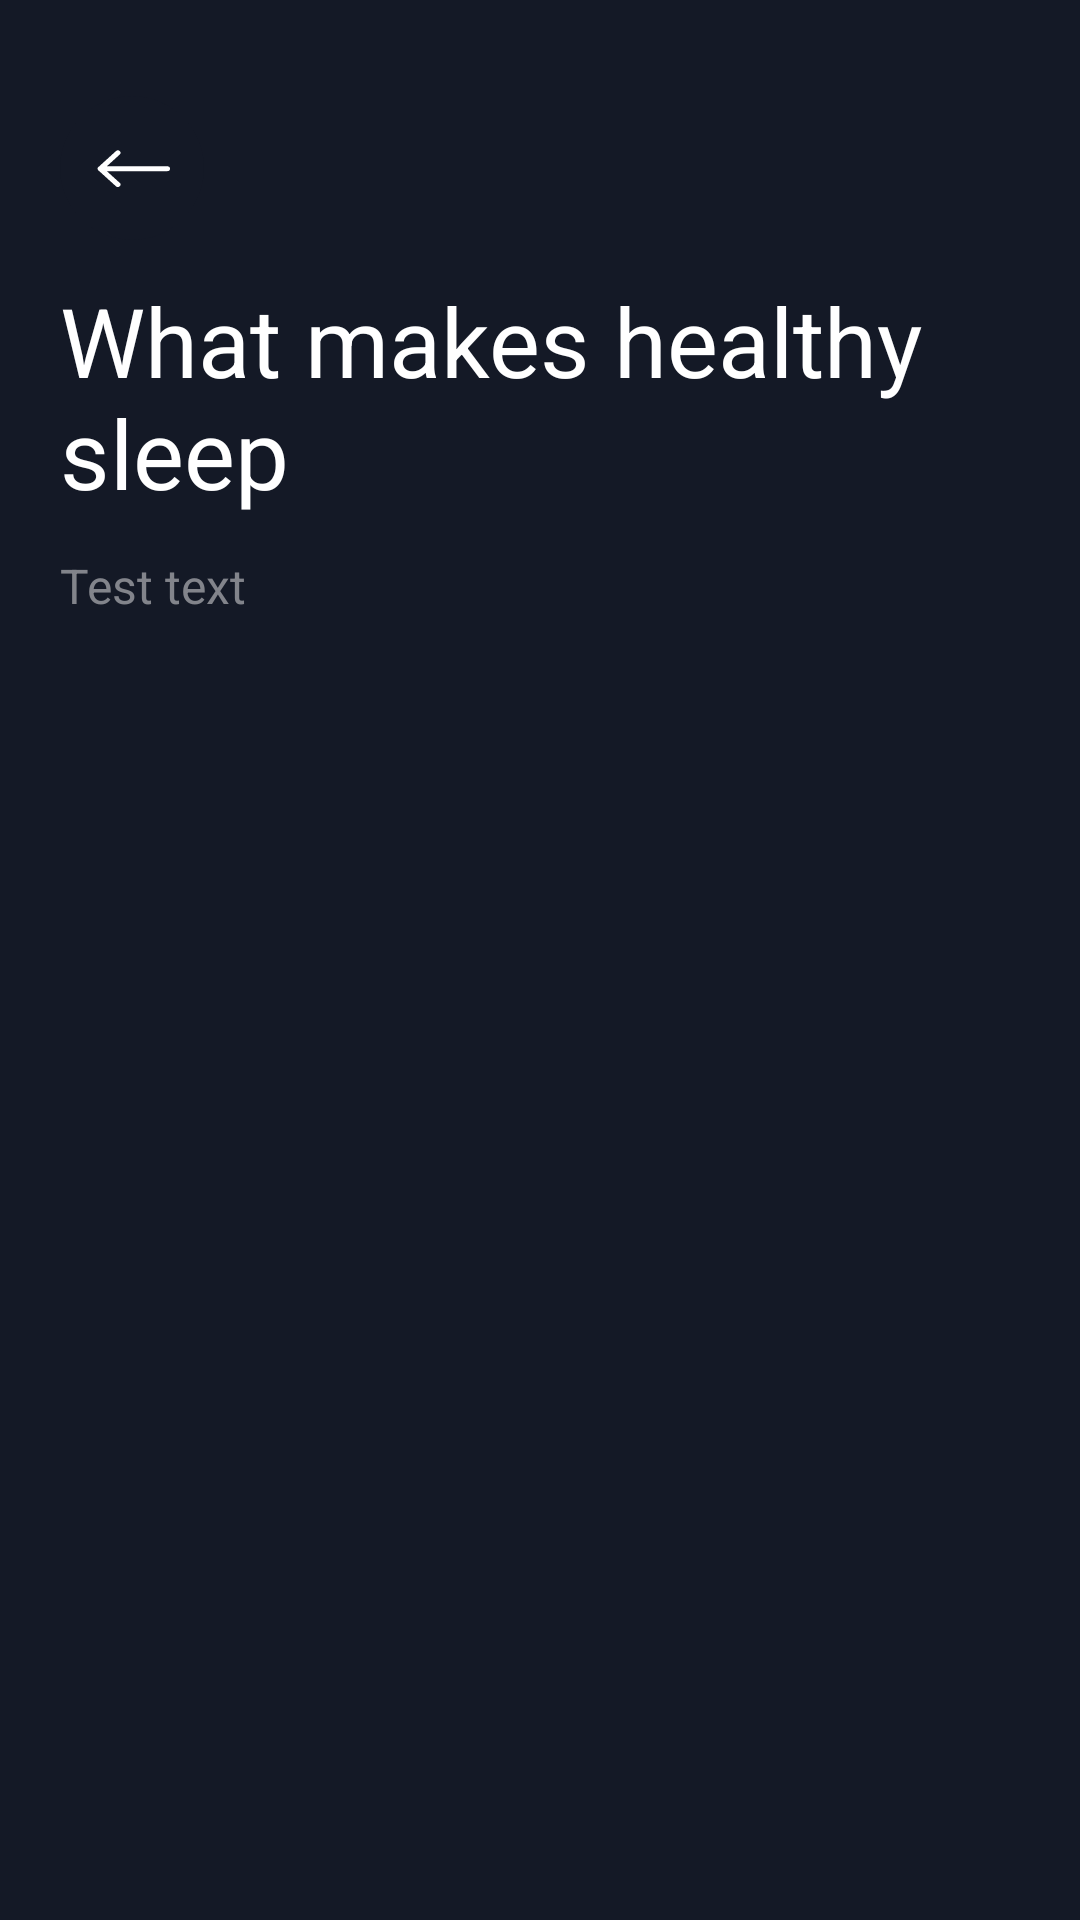

Here is an Android app screen rendered from its layout file. Give the layout XML and the strings, colors and styles it references.
<!-- AndroidManifest.xml: application theme Theme.Sleep -->
<!-- res/layout/fragment_tip.xml -->
<?xml version="1.0" encoding="utf-8"?>
<ScrollView xmlns:android="http://schemas.android.com/apk/res/android"
    xmlns:app="http://schemas.android.com/apk/res-auto"
    android:layout_width="match_parent"
    xmlns:tools="http://schemas.android.com/tools"
    tools:context="ui.TipFragment"
    android:layout_height="match_parent">

    <androidx.constraintlayout.widget.ConstraintLayout
        android:layout_width="match_parent"
        android:layout_height="match_parent">

        <ImageButton
            android:id="@+id/buttonBack"
            android:layout_width="48dp"
            android:layout_height="48dp"
            android:layout_marginStart="20dp"
            android:layout_marginTop="32dp"
            android:layout_marginEnd="8dp"
            android:background="@drawable/rounded_button_gray_arrow_back"
            android:scaleX="-1"
            app:layout_constraintStart_toStartOf="parent"
            app:layout_constraintTop_toTopOf="parent" />

        <TextView
            android:id="@+id/tipNameText"
            style="@style/TitleTextStyle"
            android:layout_width="match_parent"
            android:layout_height="wrap_content"
            android:layout_marginTop="12dp"
            android:gravity="start"
            android:paddingStart="20dp"
            android:paddingEnd="20dp"
            android:text="What makes healthy sleep"
            app:layout_constraintEnd_toEndOf="parent"
            app:layout_constraintStart_toStartOf="parent"
            app:layout_constraintTop_toBottomOf="@id/buttonBack" />

        <TextView
            android:id="@+id/tipContentText"
            style="@style/SecondaryTextStyle"
            android:layout_width="match_parent"
            android:layout_height="match_parent"
            android:layout_marginTop="12dp"
            android:gravity="start"
            android:paddingStart="20dp"
            android:paddingEnd="20dp"
            android:text="Test text"
            app:layout_constraintBottom_toBottomOf="parent"
            app:layout_constraintEnd_toEndOf="parent"
            app:layout_constraintStart_toStartOf="parent"
            app:layout_constraintTop_toBottomOf="@id/tipNameText" />

    </androidx.constraintlayout.widget.ConstraintLayout>

</ScrollView>
<!-- resources referenced by this layout -->
<resources>
  <!-- drawable rounded_button_gray_arrow_back (drawable) -->
  <ripple xmlns:android="http://schemas.android.com/apk/res/android"
      android:color="@color/yankees_blue">
      <item android:id="@android:id/mask">
          <shape android:shape="oval">
  
              <solid android:color="@color/yankees_blue" />
          </shape>
      </item>
  
      <item android:id="@android:id/background">
          <layer-list>
              <item
                  android:width="48dp"
                  android:height="48dp">
                  <shape android:shape="oval">
                      <solid android:color="@color/eerie_black" />
                  </shape>
              </item>
  
              <item
                  android:width="25dp"
                  android:height="13dp"
                  android:bottom="0dp"
                  android:drawable="@drawable/arrow"
                  android:end="0dp"
                  android:gravity="center"
                  android:start="0dp"
                  android:top="0dp" />
          </layer-list>
      </item>
  </ripple>
  <style name="SecondaryTextStyle">
          <item name="android:textColor">@color/old_silver</item>
          <item name="android:textSize">16sp</item>
          <item name="fontFamily">@font/poppins_medium</item>
      </style>
  <style name="TitleTextStyle">
          <item name="android:textColor">@color/white</item>
          <item name="android:textSize">32sp</item>
          <item name="android:gravity">center_horizontal</item>
          <item name="fontFamily">@font/poppins_medium</item>
      </style>
  <style name="Theme.Sleep" parent="Theme.MaterialComponents.Light.NoActionBar">
          
          <item name="colorPrimary">@color/eerie_black</item>
          <item name="colorPrimaryVariant">@color/yankees_blue</item>
          <item name="colorOnPrimary">@color/old_silver</item>
  
  
  
          <item name="android:statusBarColor">@color/eerie_black</item>
          <item name="android:navigationBarColor">@color/eerie_black</item>
          <item name="android:windowBackground">@color/eerie_black</item>
  
          <item name="android:timePickerStyle">@style/CustomTimePickerStyle</item>
      </style>
  <color name="yankees_blue">#FF21273C</color>
  <color name="eerie_black">#FF141926</color>
  <!-- drawable arrow (drawable) -->
  <vector xmlns:android="http://schemas.android.com/apk/res/android"
      android:width="25dp"
      android:height="13dp"
      android:viewportWidth="28"
      android:viewportHeight="16">
    <path
        android:pathData="M1,8.5H26M26,8.5L19.478,1.978M26,8.5L19.478,15"
        android:strokeWidth="2"
        android:fillColor="#00000000"
        android:strokeColor="#ffffff"
        android:strokeLineCap="round"/>
  </vector>
  <color name="old_silver">#FF82848B</color>
  <color name="white">#FFFFFFFF</color>
  <style name="CustomTimePickerStyle" parent="android:Widget.Material.TimePicker">
          <item name="android:timePickerMode">spinner</item>
      </style>
</resources>
